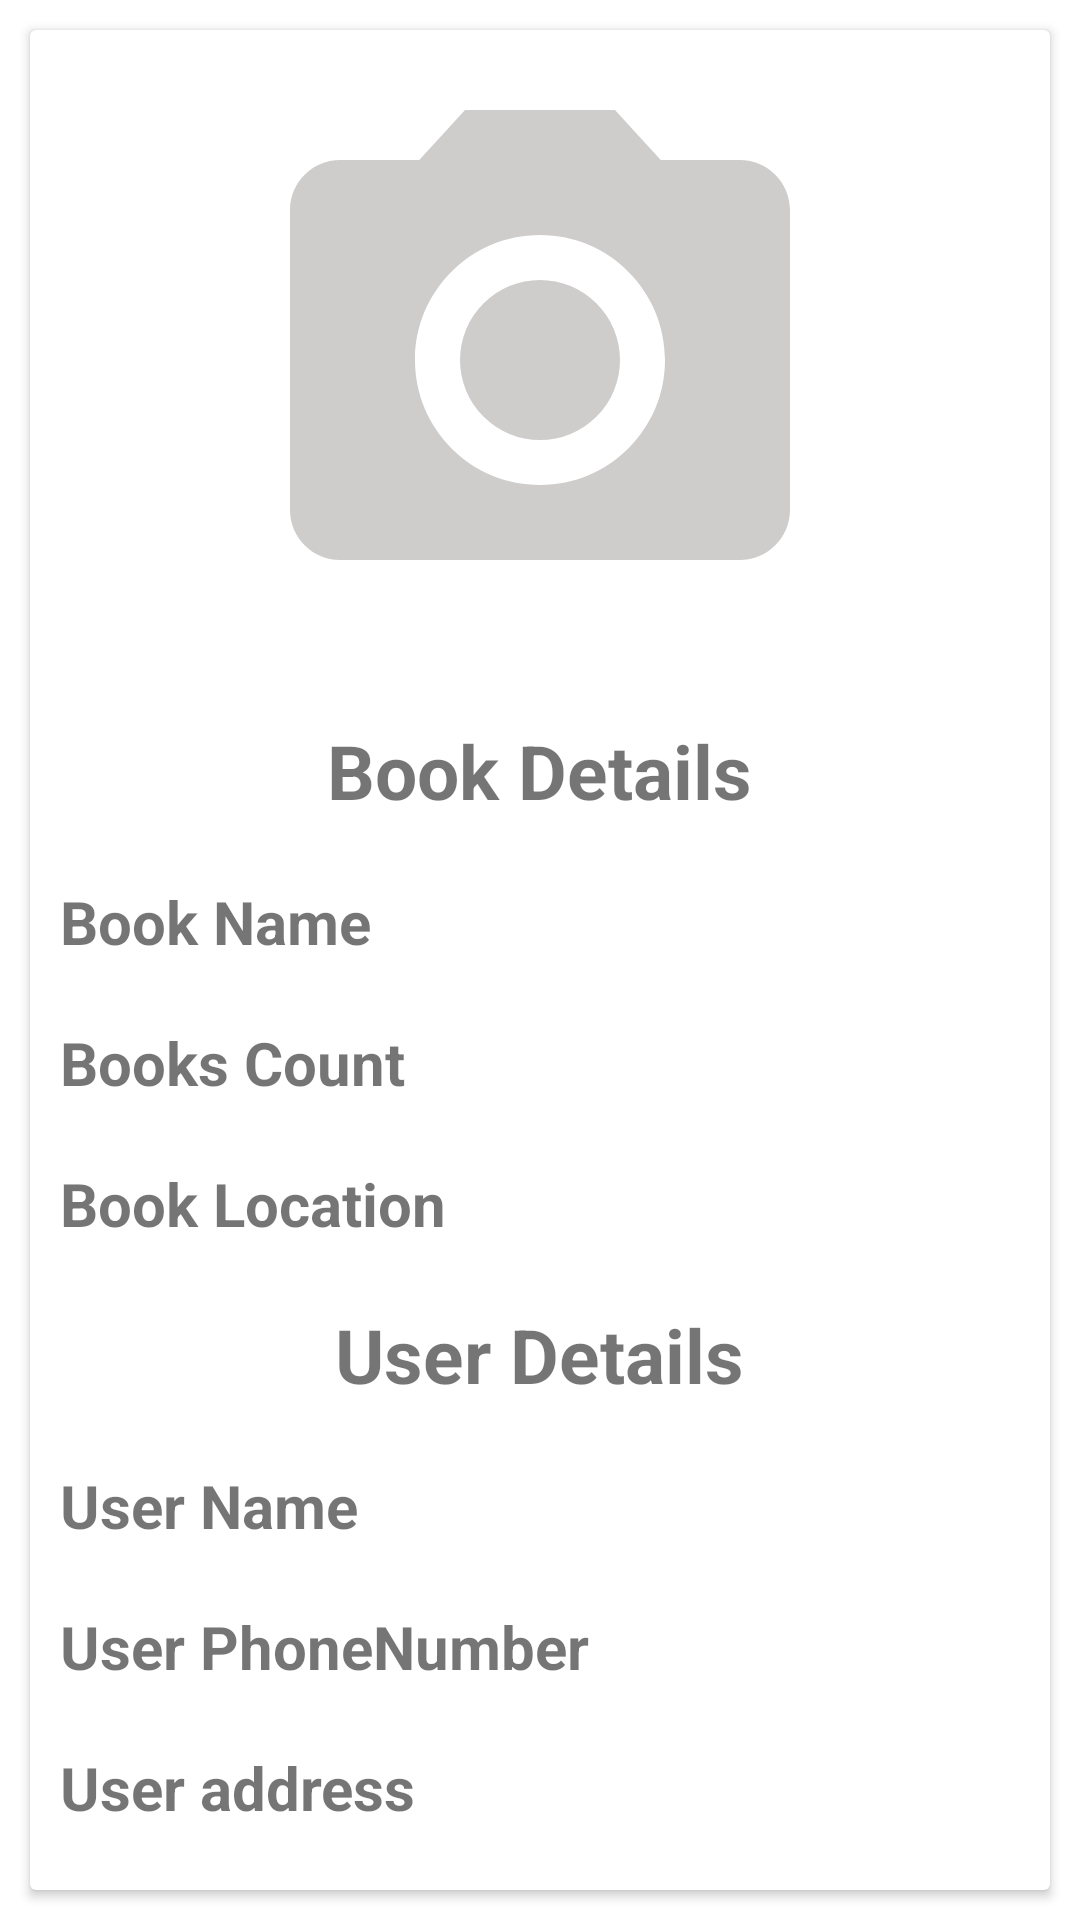

Android layout source for this screen:
<!-- AndroidManifest.xml: application theme Theme.LibraryManagement -->
<!-- res/layout/single_dashboard_layout_admin.xml -->
<?xml version="1.0" encoding="utf-8"?>
<LinearLayout xmlns:android="http://schemas.android.com/apk/res/android"
    android:layout_width="match_parent"
    android:layout_height="wrap_content"
    android:orientation="vertical">

    <androidx.cardview.widget.CardView
        android:layout_width="match_parent"
        android:layout_height="match_parent"
        android:layout_margin="10dp"
        android:padding="10dp">

        <LinearLayout
            android:layout_width="match_parent"
            android:layout_height="match_parent"
            android:orientation="vertical">


            <ImageView
                android:id="@+id/BookImage"
                android:layout_width="match_parent"
                android:layout_height="200dp"
                android:layout_margin="10dp"
                android:src="@drawable/image_placeholder_icon" />


            <TextView
                android:layout_width="wrap_content"
                android:layout_height="wrap_content"
                android:layout_gravity="center"
                android:layout_margin="10dp"
                android:text="Book Details"
                android:textSize="25dp"
                android:textStyle="bold" />


            <TextView
                android:id="@+id/BookNameTxt"
                android:layout_width="wrap_content"
                android:layout_height="wrap_content"
                android:layout_margin="10dp"
                android:text="Book Name"
                android:textSize="20dp"
                android:textStyle="bold" />


            <TextView
                android:id="@+id/BooksCountTxt"
                android:layout_width="wrap_content"
                android:layout_height="wrap_content"
                android:layout_margin="10dp"
                android:text="Books Count"
                android:textSize="20dp"
                android:textStyle="bold" />


            <TextView
                android:id="@+id/BooksLocationTxt"
                android:layout_width="wrap_content"
                android:layout_height="wrap_content"
                android:layout_margin="10dp"
                android:text="Book Location"
                android:textSize="20dp"
                android:textStyle="bold" />

            <TextView
                android:layout_width="wrap_content"
                android:layout_height="wrap_content"
                android:text="User Details"
                android:layout_gravity="center"
                android:textStyle="bold"
                android:textSize="25dp"
                android:layout_margin="10dp"/>


            <TextView
                android:id="@+id/UserNameTxt"
                android:layout_width="wrap_content"
                android:layout_height="wrap_content"
                android:layout_margin="10dp"
                android:text="User Name"
                android:textSize="20dp"
                android:textStyle="bold" />

            <TextView
                android:id="@+id/UserPhoneNumberTxt"
                android:layout_width="wrap_content"
                android:layout_height="wrap_content"
                android:layout_margin="10dp"
                android:text="User PhoneNumber"
                android:textSize="20dp"
                android:textStyle="bold" />


            <TextView
                android:id="@+id/UserAddressTxt"
                android:layout_width="wrap_content"
                android:layout_height="wrap_content"
                android:layout_margin="10dp"
                android:text="User address"
                android:textSize="20dp"
                android:textStyle="bold" />

            <LinearLayout
                android:layout_width="match_parent"
                android:layout_height="wrap_content"
                android:orientation="horizontal">

                <Button
                    android:id="@+id/AcceptBookBtn"
                    android:layout_width="wrap_content"
                    android:layout_height="wrap_content"
                    android:layout_weight="1"
                    android:layout_margin="10dp"
                    android:text="Accept"/>


                <Button
                    android:id="@+id/CancleBookBtn"
                    android:layout_width="wrap_content"
                    android:layout_height="wrap_content"
                    android:layout_weight="1"
                    android:layout_margin="10dp"
                    android:text="Cancel"/>



            </LinearLayout>


        </LinearLayout>
    </androidx.cardview.widget.CardView>


</LinearLayout>
<!-- resources referenced by this layout -->
<resources>
  <!-- drawable image_placeholder_icon (drawable) -->
  <vector android:height="24dp" android:tint="#CFCCCC"
      android:viewportHeight="24" android:viewportWidth="24"
      android:width="24dp" xmlns:android="http://schemas.android.com/apk/res/android">
      <path android:fillColor="@android:color/white" android:pathData="M12,12m-3.2,0a3.2,3.2 0,1 1,6.4 0a3.2,3.2 0,1 1,-6.4 0"/>
      <path android:fillColor="@android:color/white" android:pathData="M9,2L7.17,4L4,4c-1.1,0 -2,0.9 -2,2v12c0,1.1 0.9,2 2,2h16c1.1,0 2,-0.9 2,-2L22,6c0,-1.1 -0.9,-2 -2,-2h-3.17L15,2L9,2zM12,17c-2.76,0 -5,-2.24 -5,-5s2.24,-5 5,-5 5,2.24 5,5 -2.24,5 -5,5z"/>
  </vector>
  <style name="Theme.LibraryManagement" parent="Theme.MaterialComponents.Light.NoActionBar">
          
          <item name="colorPrimary">@color/purple_500</item>
          <item name="colorPrimaryVariant">@color/purple_700</item>
          <item name="colorOnPrimary">@color/white</item>
          
          <item name="colorSecondary">@color/teal_200</item>
          <item name="colorSecondaryVariant">@color/teal_700</item>
          <item name="colorOnSecondary">@color/black</item>
          
          <item name="android:statusBarColor" tools:targetApi="l">?attr/colorPrimaryVariant</item>
          
      </style>
  <color name="purple_500">#FF6200EE</color>
  <color name="purple_700">#FF3700B3</color>
  <color name="white">#FFFFFFFF</color>
  <color name="teal_200">#FF03DAC5</color>
  <color name="teal_700">#FF018786</color>
  <color name="black">#FF000000</color>
</resources>
